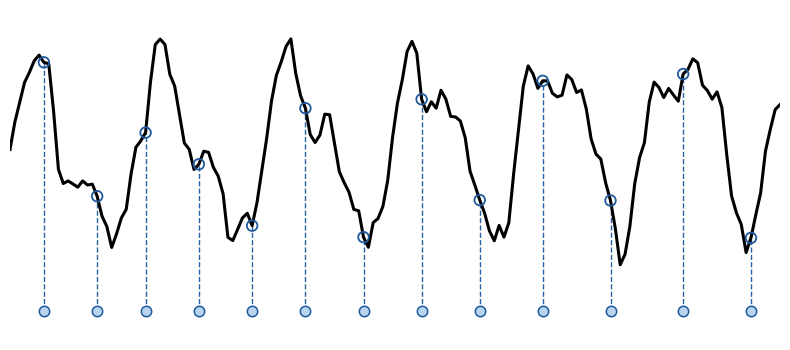

The script that saved this image:
import numpy as np
import matplotlib.pyplot as plt
from pathlib import Path
from typing import Tuple


def build_series(n_points: int = 160) -> Tuple[np.ndarray, np.ndarray]:
    x = np.linspace(0, 11.5, n_points)

    # Build a "paper-like" signal: low-frequency backbone + dense small ripples.
    y = (
        0.58 * np.sin(3.25 * x + 0.25)
        + 0.24 * np.sin(6.8 * x - 0.7)
        + 0.10 * np.cos(10.5 * x + 0.55)
        + 0.060 * np.sin(15.0 * x - 0.20)
        + 0.045 * np.cos(19.5 * x + 1.10)
        + 0.036 * np.sin(24.5 * x - 0.85)
        + 0.028 * np.cos(30.0 * x + 0.35)
        + 0.022 * np.sin(36.5 * x - 1.20)
    )

    # Small deterministic roughness to enhance the scratchy texture.
    y += 0.008 * np.sin(52 * x + 0.3) + 0.006 * np.cos(64 * x - 0.5)

    # Add gentle trend and normalization for a clean display range.
    y += 0.02 * x
    y = (y - y.min()) / (y.max() - y.min())
    y = 0.18 + 0.78 * y
    return x, y


def pick_markers(x: np.ndarray, y: np.ndarray) -> Tuple[np.ndarray, np.ndarray]:
    # Pick quasi-periodic marker locations (not uniform) to avoid exact replication.
    idx = np.array([7, 18, 28, 39, 50, 61, 73, 85, 97, 110, 124, 139, 153])
    return x[idx], y[idx]


def main() -> None:
    x, y = build_series()
    mx, my = pick_markers(x, y)
    baseline = np.full_like(mx, 0.02)

    fig, ax = plt.subplots(figsize=(8, 3.6), dpi=140)

    # Main curve.
    ax.plot(x, y, color="black", linewidth=2.2, zorder=3)

    # Vertical dashed connectors.
    for xi, yi, bi in zip(mx, my, baseline):
        ax.plot(
            [xi, xi],
            [bi, yi],
            linestyle="--",
            color="#1f5a9d",
            linewidth=1.0,
            alpha=0.95,
            zorder=1,
        )

    # Top and bottom marker points.
    ax.scatter(mx, my, s=58, facecolors="none", edgecolors="#1f5a9d", linewidths=1.3, zorder=4)
    ax.scatter(mx, baseline, s=56, facecolors="#b9d4ef", edgecolors="#1f5a9d", linewidths=1.1, zorder=4)

    # Remove title, legend, and axis labels as requested.
    ax.set_xlabel("")
    ax.set_ylabel("")
    ax.set_title("")

    # Keep a clean look, close to the provided style.
    ax.spines["top"].set_visible(False)
    ax.spines["right"].set_visible(False)
    ax.spines["left"].set_visible(False)
    ax.spines["bottom"].set_visible(False)
    ax.tick_params(axis="both", which="both", length=0, labelbottom=False, labelleft=False)

    ax.set_xlim(x.min(), x.max())
    ax.set_ylim(-0.08, 1.06)
    fig.tight_layout()

    out_path = Path("forecasting_exp/similar_wave_custom.png")
    out_path.parent.mkdir(parents=True, exist_ok=True)
    fig.savefig(out_path, dpi=220, bbox_inches="tight", pad_inches=0.05)
    print(f"Saved figure to: {out_path.resolve()}")
    plt.show()


if __name__ == "__main__":
    main()
